Run: headless pygame with SDL's dummy video driver; simulated clock (each Clock.tick advances the game by its frame time, no real sleeping); random seed 0; keys injected as events and as key.get_pressed() state; no mouse input.
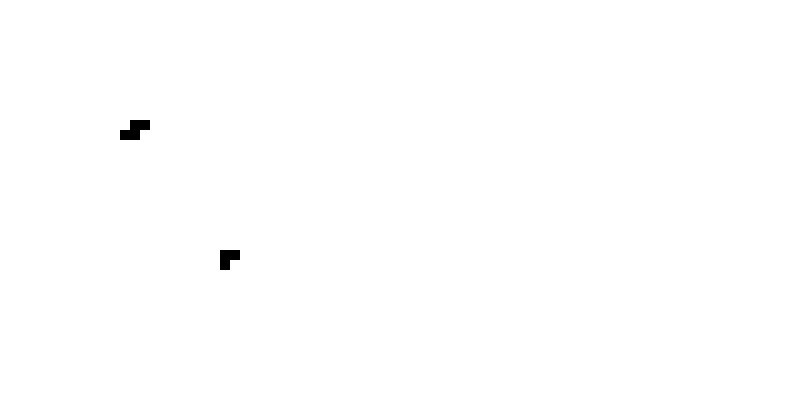
Frame 1 of 4 · flips 1–60 · no input
Frame 2 of 4 · flips 61–180 · tapped SPACE, RETURN · held RIGHT (→), D · screen unchanged from frame 1, image omitted
Frame 3 of 4 · flips 181–300 · held DOWN (↓), S · screen unchanged from frame 2, image omitted
Frame 4 of 4 · flips 301–420 · held LEFT (←), A, UP (↑), W · screen unchanged from frame 3, image omitted

The pygame program that drew these frames:

import pygame
FPS = 1
DEAD = WHITE = (255, 255, 255)  # WHITE
ALIVE = BLACK = (0, 0, 0)  # BLACK
ABOUT_TO_DIE = (56, 69, 69)  # GRAYISH
CellSize = 10
WindowDimensions = (80 * CellSize, 40 * CellSize)
BoardArr = [[None for i in range(int(WindowDimensions[0] / CellSize))] for j in
            range(int(WindowDimensions[1] / CellSize))]
Window = None

print(len(BoardArr), ", ", len(BoardArr[0]))


def StartUpWindow():
    global Window
    Window = pygame.display.set_mode(WindowDimensions)
    Window.fill(WHITE)
    pygame.display.set_caption("Conway's game of life!")


def draw_grid():
    Column, Row = 0, 0

    def AddCellToArray(cell, cellColor):
        nonlocal Column, Row
        if Row < len(BoardArr):
            if Column < len(BoardArr[0]):
                BoardArr[Row][Column] = [cell, cellColor]
                Column += 1
            else:
                Row += 1
                Column = 0
                BoardArr[Row][Column] = [cell, cellColor]
                Column += 1
        else:
            print("Error adding cell to array")

    for y in range(0, WindowDimensions[1], CellSize):
        for x in range(0, WindowDimensions[0], CellSize):
            cell = pygame.Rect(x, y, CellSize, CellSize)
            cellColor = WHITE
            AddCellToArray(cell, cellColor)
            pygame.draw.rect(surface=Window, color=cellColor, rect=cell, width=0)


def CheckCell(cell):
    # if Alive and has 0/1 neighbors - Dead
    # if Alive and has 4+ neighbors - Dead
    # if Alive and has 2/3 neighbors - Alive
    # if Dead adn has exactly 3 neighbors - Alive
    NeighborsSum, COLUMN, ROW = 0, 0, 0
    for column in range(len(BoardArr[0])):
        for row in range(len(BoardArr)):
            if BoardArr[row][column] == cell:
                ROW = row
                COLUMN = column
                print(cell)
                print(BoardArr[row][column])
                break
    print(ROW, COLUMN)
    for column in range(len(BoardArr[0])):
        for row in range(len(BoardArr)):
            if row == ROW - 1 and (column == COLUMN or column == COLUMN - 1 or column == COLUMN + 1):
                if BoardArr[row][column][1] == ALIVE:
                    NeighborsSum += 1
            elif row == ROW + 1 and (column == COLUMN or column == COLUMN - 1 or column == COLUMN + 1):
                if BoardArr[row][column][1] == ALIVE:
                    NeighborsSum += 1
            elif row == ROW and (column == COLUMN - 1 or column == COLUMN + 1):
                if BoardArr[row][column][1] == ALIVE:
                    NeighborsSum += 1
    print(row, column, NeighborsSum)
    if cell[1] == ALIVE and (NeighborsSum == 0 or NeighborsSum == 1):
        ColorCell(cell, DEAD)
    elif cell[1] == ALIVE and (NeighborsSum > 3):
        ColorCell(cell, DEAD)
    elif cell[1] == ALIVE and (NeighborsSum == 2 or NeighborsSum == 3):
        ColorCell(cell, ALIVE)
    elif cell[1] == DEAD and NeighborsSum == 3:
        ColorCell(cell, ALIVE)


def ColorCell(cell, color):
    Window.fill(color, cell[0])
    cell[1] = color


def play():
    for row in range(len(BoardArr[0])):
        for column in range(len(BoardArr)):
            if BoardArr[column][row][1] == ALIVE:
                CheckCell(BoardArr[column][row])
def start():
    ColorCell(BoardArr[23][22], ALIVE)
    ColorCell(BoardArr[23][23], ALIVE)
    ColorCell(BoardArr[23][24], ALIVE)
    ColorCell(BoardArr[24][21], ALIVE)
    ColorCell(BoardArr[24][22], ALIVE)
    ColorCell(BoardArr[25][22], ALIVE)
    ColorCell(BoardArr[26][22], ALIVE)
    ColorCell(BoardArr[25][23], ALIVE)
    ColorCell(BoardArr[13][13], ALIVE)
    ColorCell(BoardArr[13][12], ALIVE)
    ColorCell(BoardArr[12][13], ALIVE)
    ColorCell(BoardArr[12][14], ALIVE)
    ColorCell(BoardArr[13][11], ALIVE)
    ColorCell(BoardArr[15][12], ALIVE)

def main():
    clock = pygame.time.Clock()
    StartUpWindow()
    draw_grid()
    start()
    run = True
    while run:
        clock.tick(FPS)
        play()
        for event in pygame.event.get():
            if event.type == pygame.QUIT:
                run = False
        pygame.display.update()
    pygame.quit()


if __name__ == '__main__':
    main()
